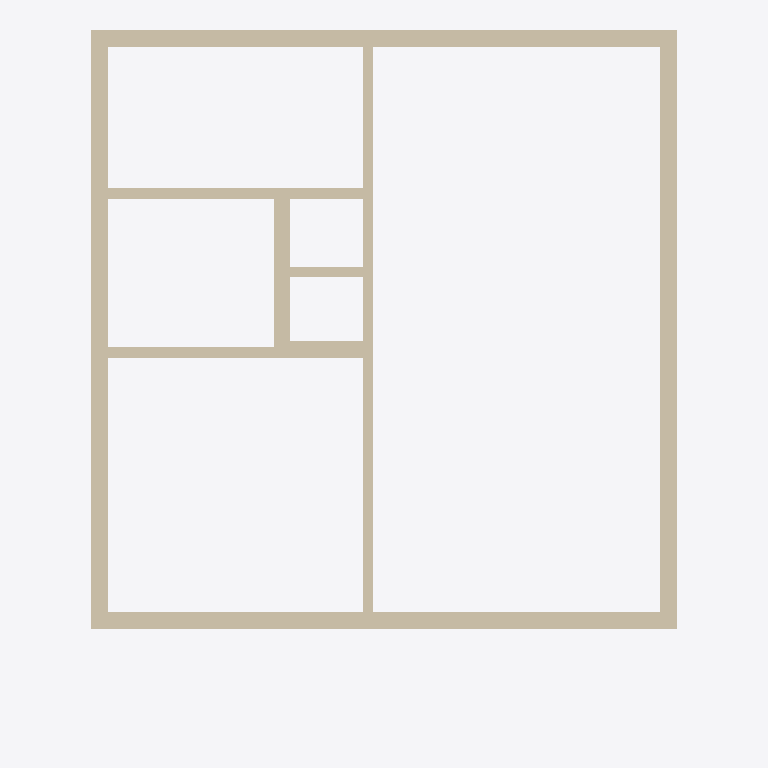
Plan cut of the same IFC building model at storey 'Level 1' (level 2.74 m, cut at 4.14 m), seen from above with north up, elements coloured by IFC class: 10 walls (beige). Cut surfaces are drawn darker.
Extent 7.2 m × 8.7 m × 2.7 m (x, y, z). Storeys (2): Level 0 at 0.00 m; Level 1 at 2.74 m. Elements (18): 10 IfcWallStandardCase, 5 IfcDoor, 1 IfcCurtainWall, 1 IfcRailing, 1 IfcWindow.

HEADER;
FILE_DESCRIPTION(('ViewDefinition [CoordinationView_V2.0, QuantityTakeOffAddOnView]','RevitIdentifiers [VersionGUID: 62bdd4e6-1742-427e-921e-06ad86ced7ee, NumberOfSaves: 6]','CoordinateReference [CoordinateBase: Coordenadas compartilhadas]'),'2;1');
FILE_NAME('APT_1Bed_1Bath_B.ifc','2024-04-17T08:25:51-03:00',(''),(''),'ODA SDAI 24.11','Autodesk Revit 25.0.2.419 (ENG) - IFC 25.0.2.419','');
FILE_SCHEMA(('IFC2X3'));
ENDSEC;
DATA;
#32=IFCPROJECT('0JgakN_U94XBd$xQtuueF$',#18,'Project Number',$,$,'Project Name','Project Status',(#25,#30),#25186);
#47=IFCSITE('0JgakN_U94XBd$xQtuueFz',#18,'Default',$,$,#46,$,$,.ELEMENT.,$,$,$,$,$);
#37=IFCBUILDING('0JgakN_U94XBd$xQtuueF_',#18,'',$,$,#35,$,'',.ELEMENT.,$,$,$);
#40=IFCBUILDINGSTOREY('3Zu5Bv0LOHrPC10026FoQQ',#18,'Level 0',$,'Nível:Circle Head - Project Datum',#39,$,'Level 0',.ELEMENT.,0.0);
#44=IFCBUILDINGSTOREY('15Z0v90RiHrPC20026FoKR',#18,'Level 1',$,'Nível:Circle Head - Project Datum',#43,$,'Level 1',.ELEMENT.,9.0);
#513=IFCWALLSTANDARDCASE('3v3DkXWEDB3OhLIYrqAB$P',#18,'Parede básica:Concrete Wall:322798',$,'Parede básica:Concrete Wall',#497,#512,'322798');
#624=IFCWALLSTANDARDCASE('3v3DkXWEDB3OhLIYrqABr3',#18,'Parede básica:Concrete Wall:323188',$,'Parede básica:Concrete Wall',#612,#623,'323188');
#567=IFCWALLSTANDARDCASE('3v3DkXWEDB3OhLIYrqABxg',#18,'Parede básica:Concrete Wall:323037',$,'Parede básica:Concrete Wall',#555,#566,'323037');
#657=IFCWALLSTANDARDCASE('3v3DkXWEDB3OhLIYrqABtM',#18,'Parede básica:Concrete Wall:323297',$,'Parede básica:Concrete Wall',#645,#656,'323297');
#694=IFCWALLSTANDARDCASE('3v3DkXWEDB3OhLIYrqAADL',#18,'Parede básica:Internall Wall:323682',$,'Parede básica:Internall Wall',#678,#693,'323682');
#738=IFCWALLSTANDARDCASE('3v3DkXWEDB3OhLIYrqAAFD',#18,'Parede básica:Internall Wall:323834',$,'Parede básica:Internall Wall',#726,#737,'323834');
#22842=IFCWALLSTANDARDCASE('3v3DkXWEDB3OhLIYrqAAHi',#18,'Parede básica:Concrete Wall:325467',$,'Parede básica:Concrete Wall',#22830,#22841,'325467');
#771=IFCWALLSTANDARDCASE('3v3DkXWEDB3OhLIYrqAAAd',#18,'Parede básica:Internall Wall:323984',$,'Parede básica:Internall Wall',#759,#770,'323984');
#22875=IFCWALLSTANDARDCASE('3v3DkXWEDB3OhLIYrqAAiZ',#18,'Parede básica:Concrete Wall:325652',$,'Parede básica:Concrete Wall',#22863,#22874,'325652');
#22908=IFCWALLSTANDARDCASE('3v3DkXWEDB3OhLIYrqAAeI',#18,'Parede básica:Internall Wall:325925',$,'Parede básica:Internall Wall',#22896,#22907,'325925');
ENDSEC;